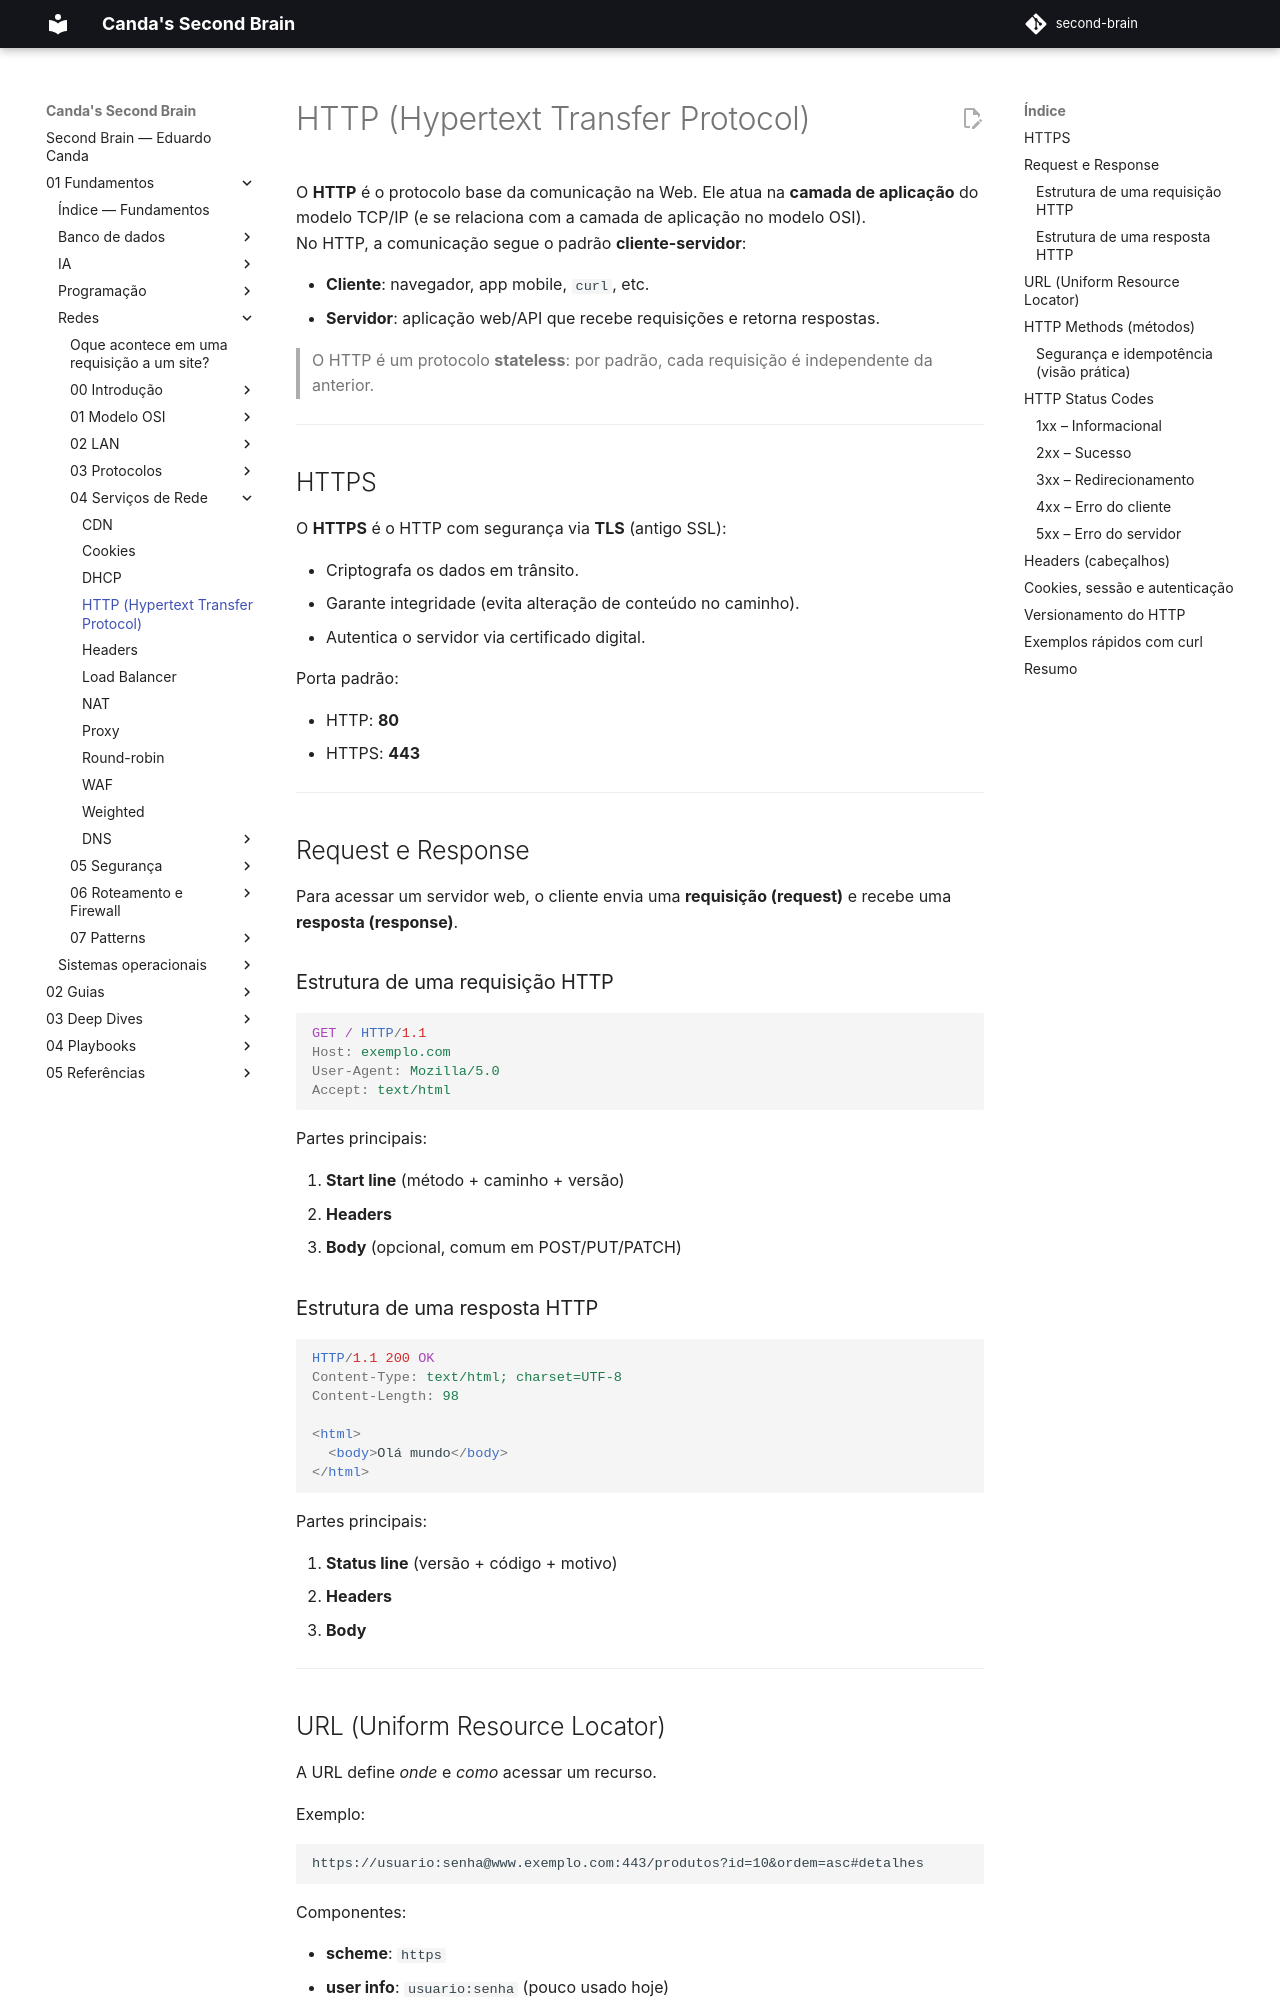

repository: EduardoCanda/second-brain · page: 01 - Fundamentos/Redes/04 - Serviços de Rede/HTTP/index.html · generator: mkdocs

# HTTP (Hypertext Transfer Protocol)

O **HTTP** é o protocolo base da comunicação na Web. Ele atua na **camada de aplicação** do modelo TCP/IP (e se relaciona com a camada de aplicação no modelo OSI).  
No HTTP, a comunicação segue o padrão **cliente-servidor**:

- **Cliente**: navegador, app mobile, `curl`, etc.
- **Servidor**: aplicação web/API que recebe requisições e retorna respostas.

> O HTTP é um protocolo **stateless**: por padrão, cada requisição é independente da anterior.

---

## HTTPS

O **HTTPS** é o HTTP com segurança via **TLS** (antigo SSL):

- Criptografa os dados em trânsito.
- Garante integridade (evita alteração de conteúdo no caminho).
- Autentica o servidor via certificado digital.

Porta padrão:

- HTTP: **80**
- HTTPS: **443**

---

## Request e Response

Para acessar um servidor web, o cliente envia uma **requisição (request)** e recebe uma **resposta (response)**.

### Estrutura de uma requisição HTTP

```http
GET / HTTP/1.1
Host: exemplo.com
User-Agent: Mozilla/5.0
Accept: text/html
```

Partes principais:

1. **Start line** (método + caminho + versão)
2. **Headers**
3. **Body** (opcional, comum em POST/PUT/PATCH)

### Estrutura de uma resposta HTTP

```http
HTTP/1.1 200 OK
Content-Type: text/html; charset=UTF-8
Content-Length: 98

<html>
  <body>Olá mundo</body>
</html>
```

Partes principais:

1. **Status line** (versão + código + motivo)
2. **Headers**
3. **Body**

---
